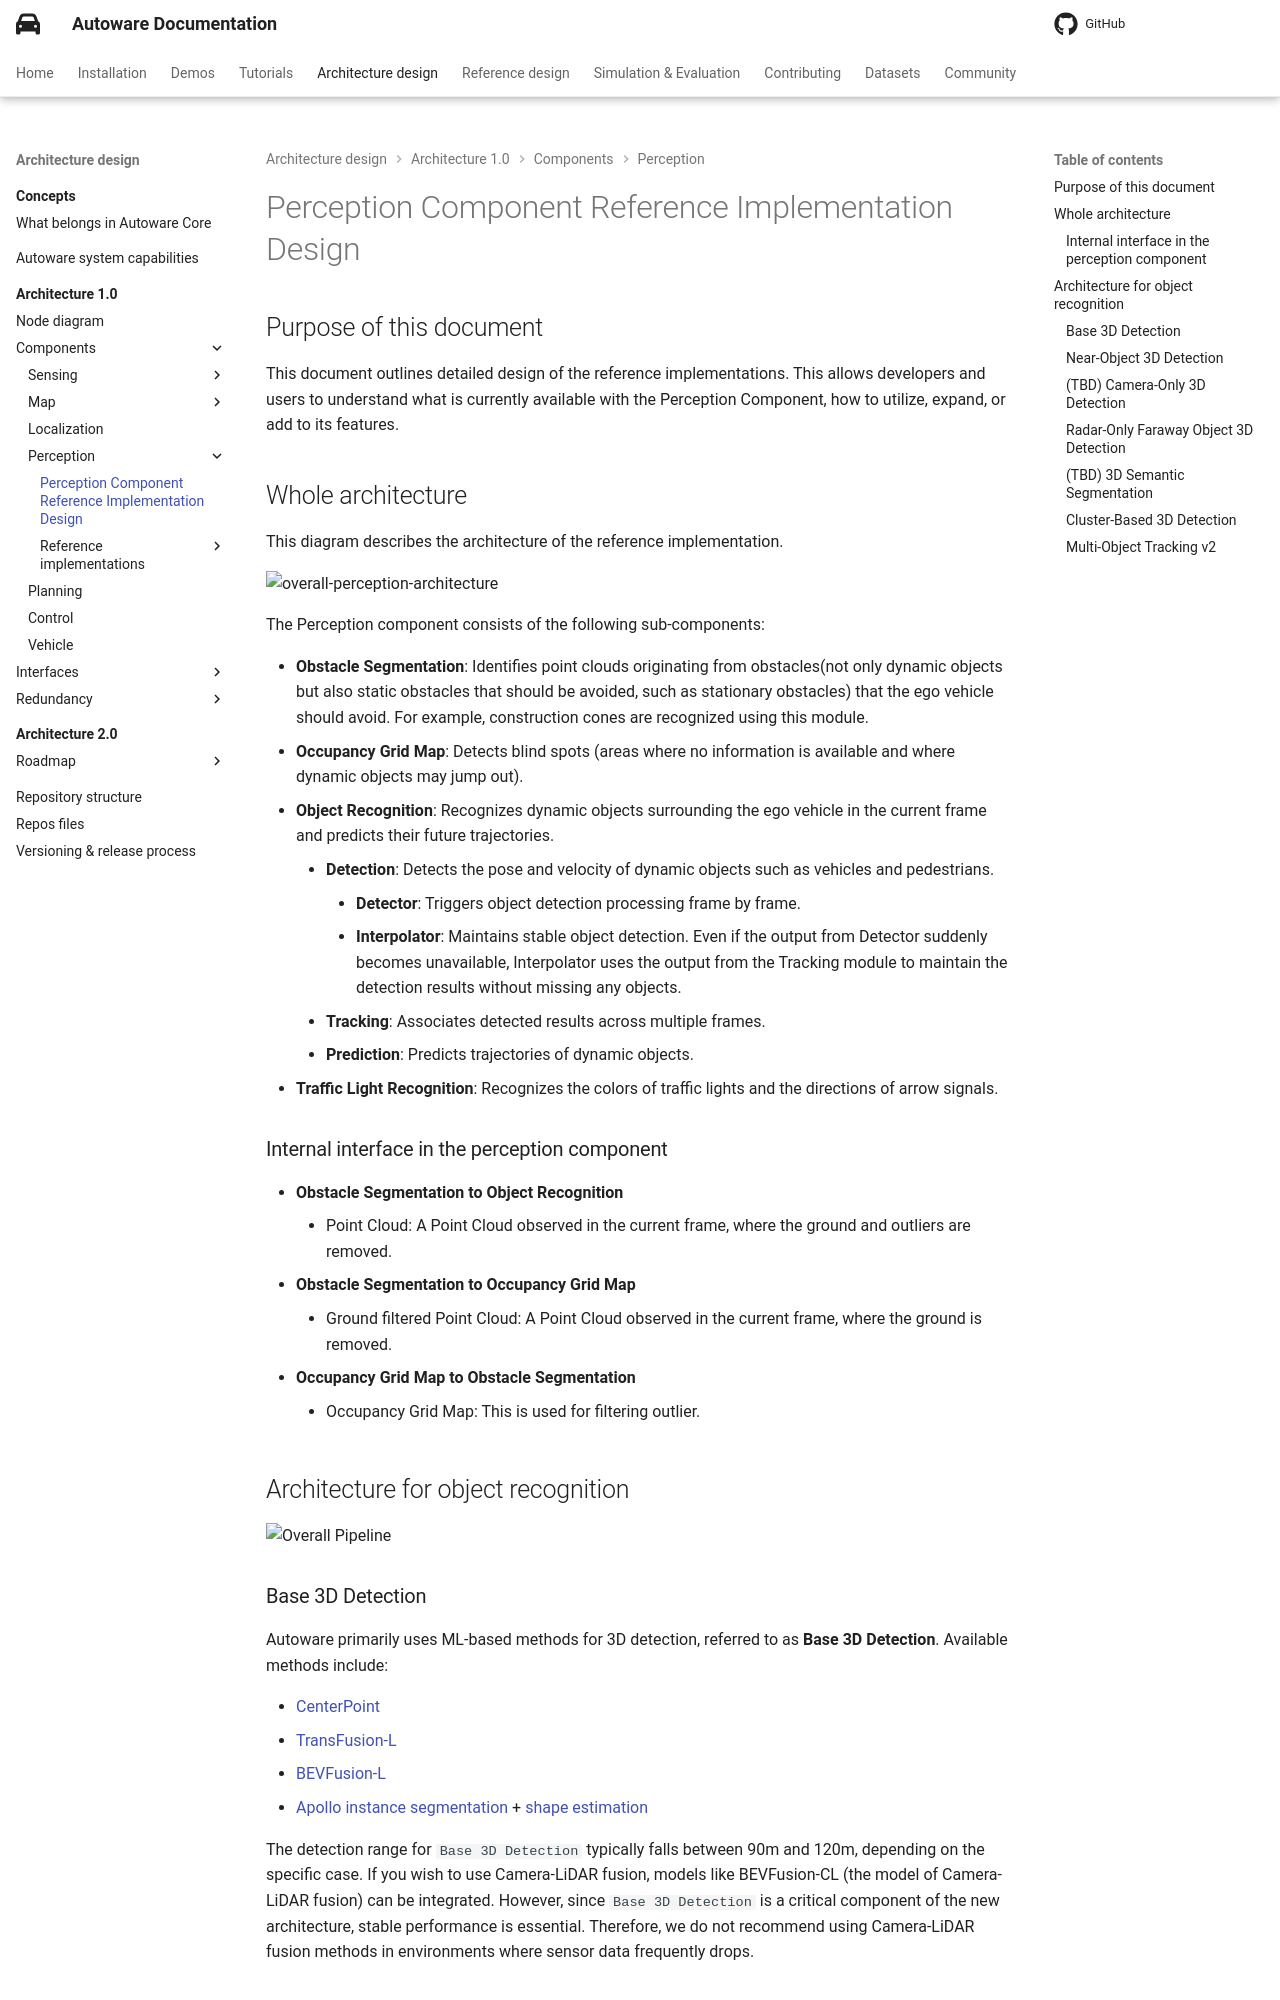

repository: autowarefoundation/autoware-documentation · page: pr-803/design/autoware-architecture-v1/components/perception/reference_implementation/index.html · generator: mkdocs

# Perception Component Reference Implementation Design

## Purpose of this document

This document outlines detailed design of the reference implementations. This allows developers and users to understand what is currently available with the Perception Component, how to utilize, expand, or add to its features.

## Whole architecture

This diagram describes the architecture of the reference implementation.

![overall-perception-architecture](image/reference-implementaion-perception-diagram.drawio.svg)

The Perception component consists of the following sub-components:

- **Obstacle Segmentation**: Identifies point clouds originating from obstacles(not only dynamic objects but also static obstacles that should be avoided, such as stationary obstacles) that the ego vehicle should avoid. For example, construction cones are recognized using this module.
- **Occupancy Grid Map**: Detects blind spots (areas where no information is available and where dynamic objects may jump out).
- **Object Recognition**: Recognizes dynamic objects surrounding the ego vehicle in the current frame and predicts their future trajectories.
  - **Detection**: Detects the pose and velocity of dynamic objects such as vehicles and pedestrians.
    - **Detector**: Triggers object detection processing frame by frame.
    - **Interpolator**: Maintains stable object detection. Even if the output from Detector suddenly becomes unavailable, Interpolator uses the output from the Tracking module to maintain the detection results without missing any objects.
  - **Tracking**: Associates detected results across multiple frames.
  - **Prediction**: Predicts trajectories of dynamic objects.
- **Traffic Light Recognition**: Recognizes the colors of traffic lights and the directions of arrow signals.

### Internal interface in the perception component

- **Obstacle Segmentation to Object Recognition**
  - Point Cloud: A Point Cloud observed in the current frame, where the ground and outliers are removed.
- **Obstacle Segmentation to Occupancy Grid Map**
  - Ground filtered Point Cloud: A Point Cloud observed in the current frame, where the ground is removed.
- **Occupancy Grid Map to Obstacle Segmentation**
  - Occupancy Grid Map: This is used for filtering outlier.

## Architecture for object recognition

![Overall Pipeline](image/new_autoware_design.drawio.svg)

### Base 3D Detection

Autoware primarily uses ML-based methods for 3D detection, referred to as **Base 3D Detection**.
Available methods include:

- [CenterPoint](https://github.com/autowarefoundation/autoware.universe/tree/main/perception/autoware_lidar_centerpoint)
- [TransFusion-L](https://github.com/autowarefoundation/autoware.universe/tree/main/perception/autoware_lidar_transfusion)
- [BEVFusion-L](https://github.com/autowarefoundation/autoware_universe/tree/main/perception/autoware_bevfusion)
- [Apollo instance segmentation](https://github.com/autowarefoundation/autoware.universe/tree/main/perception/autoware_lidar_apollo_instance_segmentation) + [shape estimation](https://github.com/autowarefoundation/autoware.universe/tree/main/perception/autoware_shape_estimation)

The detection range for `Base 3D Detection` typically falls between 90m and 120m, depending on the specific case.
If you wish to use Camera-LiDAR fusion, models like BEVFusion-CL (the model of Camera-LiDAR fusion) can be integrated.
However, since `Base 3D Detection` is a critical component of the new architecture, stable performance is essential.
Therefore, we do not recommend using Camera-LiDAR fusion methods in environments where sensor data frequently drops.
